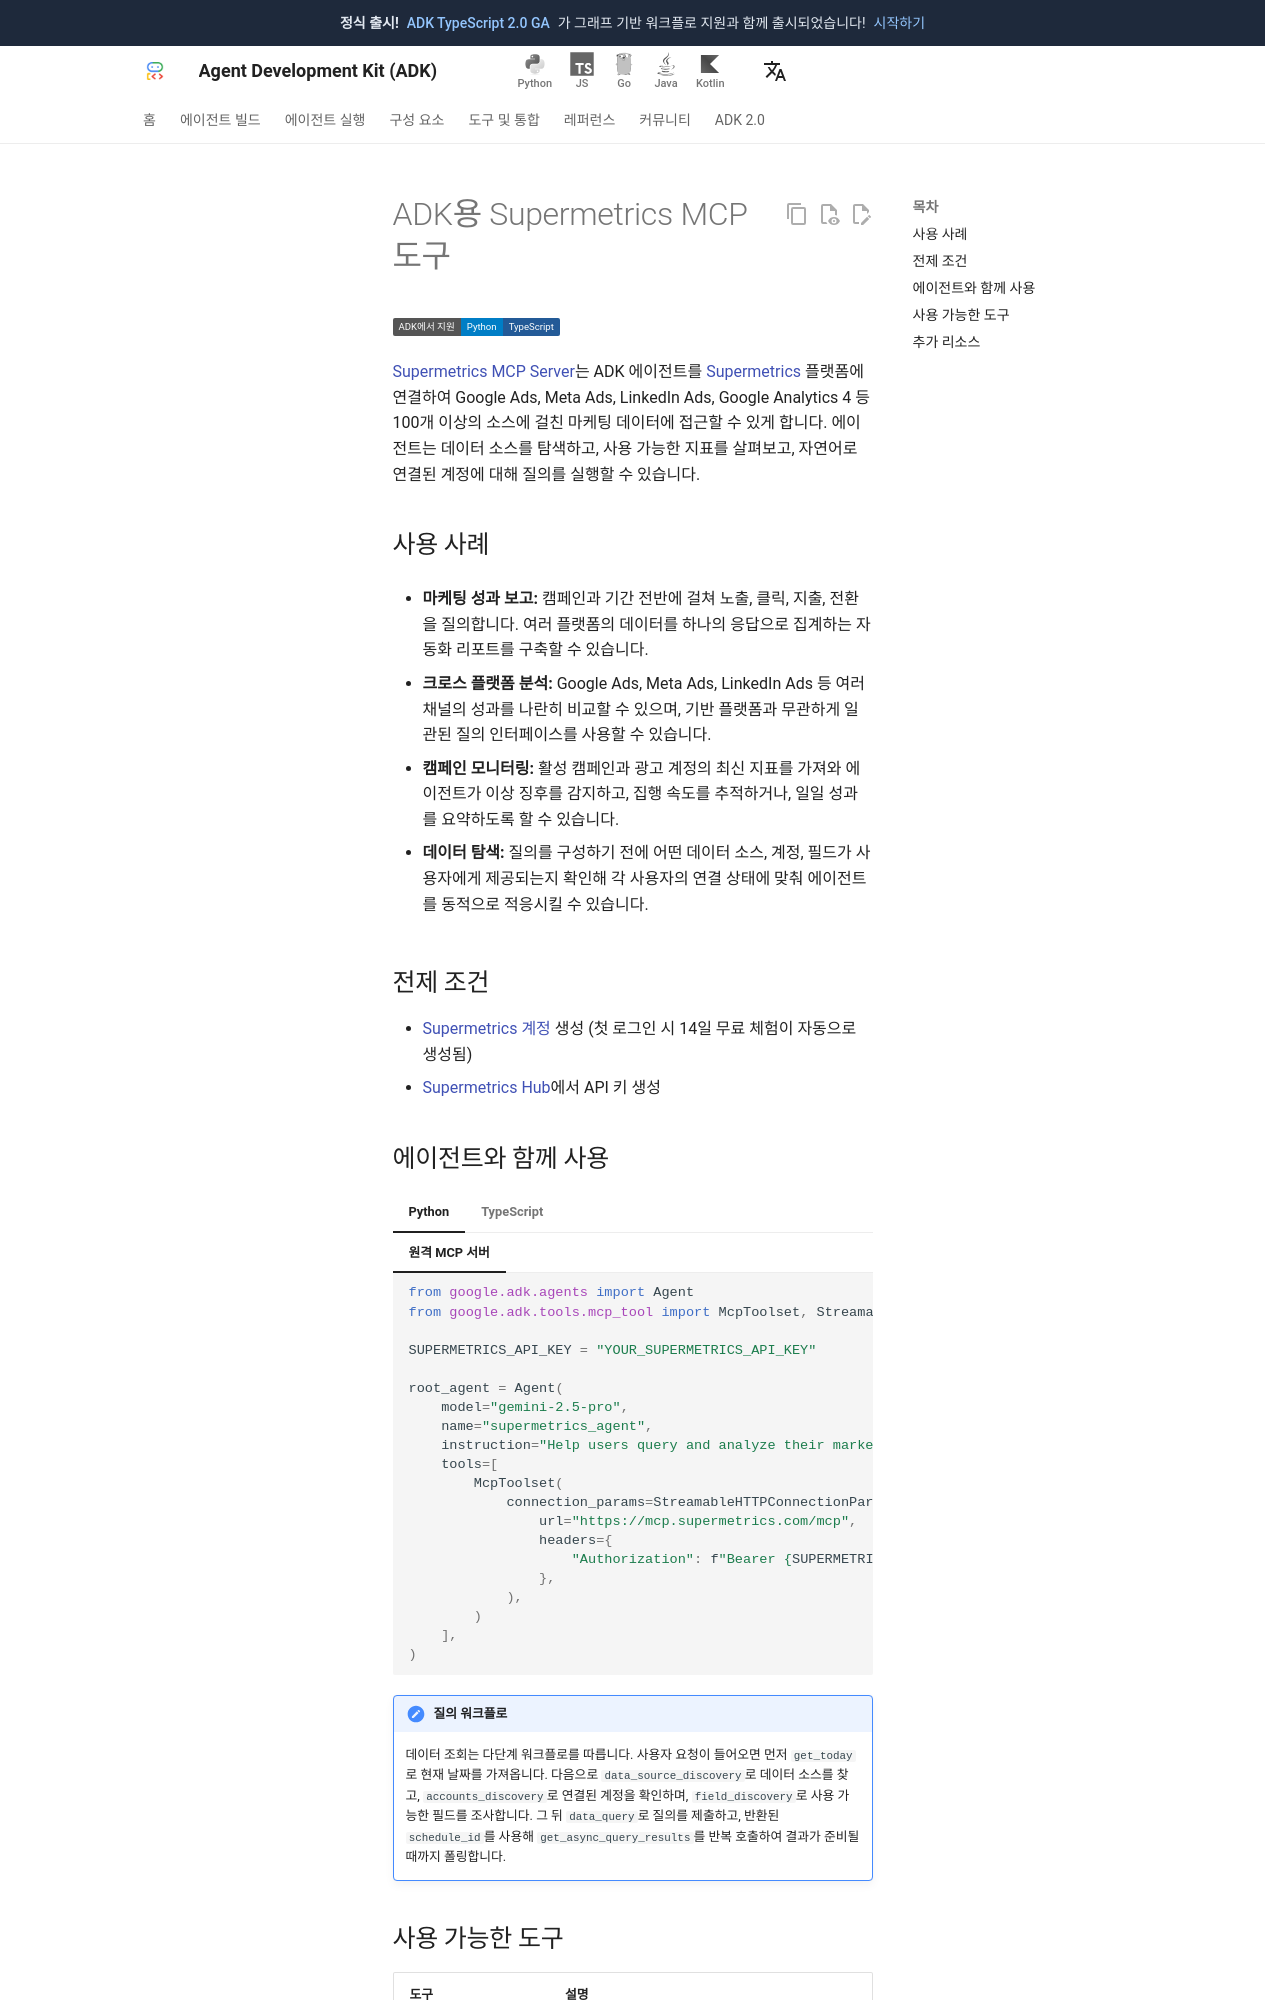

repository: adk-labs/adk-docs · page: ko/integrations/supermetrics/index.html · generator: mkdocs

---
catalog_title: Supermetrics
catalog_description: 실시간 마케팅, 광고, CRM 데이터를 조회하고 분석합니다
catalog_icon: /integrations/assets/supermetrics.png
catalog_tags: ["mcp", "data"]
---

# ADK용 Supermetrics MCP 도구

<div class="language-support-tag">
  <span class="lst-supported">ADK에서 지원</span><span class="lst-python">Python</span><span class="lst-typescript">TypeScript</span>
</div>

[Supermetrics MCP Server](https://mcp.supermetrics.com)는 ADK 에이전트를
[Supermetrics](https://supermetrics.com/) 플랫폼에 연결하여 Google Ads,
Meta Ads, LinkedIn Ads, Google Analytics 4 등 100개 이상의 소스에 걸친
마케팅 데이터에 접근할 수 있게 합니다. 에이전트는 데이터 소스를 탐색하고,
사용 가능한 지표를 살펴보고, 자연어로 연결된 계정에 대해 질의를 실행할 수 있습니다.

## 사용 사례

- **마케팅 성과 보고:** 캠페인과 기간 전반에 걸쳐 노출, 클릭, 지출, 전환을 질의합니다.
  여러 플랫폼의 데이터를 하나의 응답으로 집계하는 자동화 리포트를 구축할 수 있습니다.

- **크로스 플랫폼 분석:** Google Ads, Meta Ads, LinkedIn Ads 등 여러 채널의
  성과를 나란히 비교할 수 있으며, 기반 플랫폼과 무관하게 일관된 질의 인터페이스를
  사용할 수 있습니다.

- **캠페인 모니터링:** 활성 캠페인과 광고 계정의 최신 지표를 가져와 에이전트가
  이상 징후를 감지하고, 집행 속도를 추적하거나, 일일 성과를 요약하도록 할 수 있습니다.

- **데이터 탐색:** 질의를 구성하기 전에 어떤 데이터 소스, 계정, 필드가 사용자에게
  제공되는지 확인해 각 사용자의 연결 상태에 맞춰 에이전트를 동적으로 적응시킬 수 있습니다.

## 전제 조건

- [Supermetrics 계정](https://supermetrics.com/) 생성
  (첫 로그인 시 14일 무료 체험이 자동으로 생성됨)
- [Supermetrics Hub](https://hub.supermetrics.com/)에서 API 키 생성
